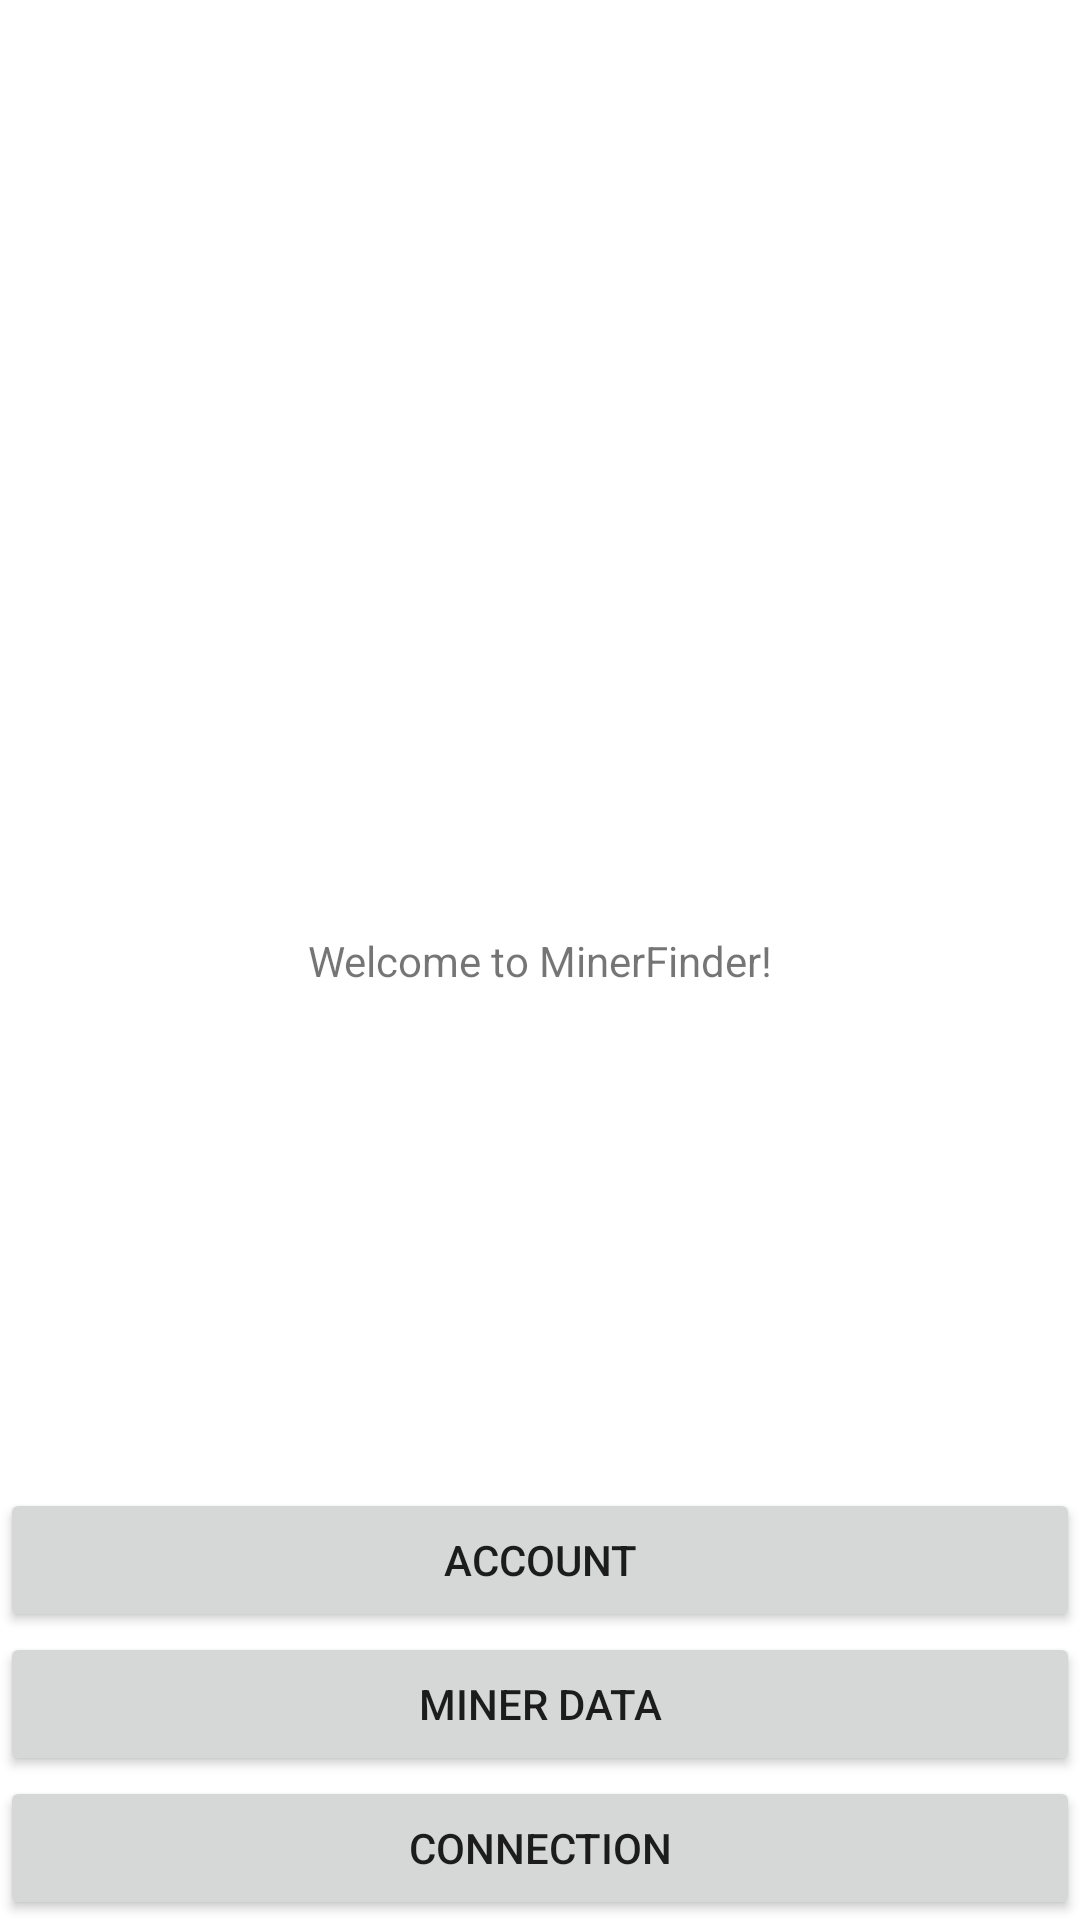

The Android layout XML behind this screen, and the referenced resources:
<!-- AndroidManifest.xml: application theme Theme.MinerFinder -->
<!-- res/layout/activity_main.xml -->
<?xml version="1.0" encoding="utf-8"?>
<androidx.constraintlayout.widget.ConstraintLayout xmlns:android="http://schemas.android.com/apk/res/android"
    xmlns:app="http://schemas.android.com/apk/res-auto"
    xmlns:tools="http://schemas.android.com/tools"
    android:layout_width="match_parent"
    android:layout_height="match_parent"
    tools:context=".MainActivity">

    <TextView
        android:id="@+id/home_text"
        android:layout_width="wrap_content"
        android:layout_height="wrap_content"
        android:text="Welcome to MinerFinder!"
        app:layout_constraintBottom_toBottomOf="parent"
        app:layout_constraintEnd_toEndOf="parent"
        app:layout_constraintStart_toStartOf="parent"
        app:layout_constraintTop_toTopOf="parent" />

    <Button
        android:id="@+id/connection_button"
        android:layout_width="match_parent"
        android:layout_height="wrap_content"
        android:onClick="connectionView"
        android:text="Connection"
        app:layout_constraintStart_toStartOf="parent"
        app:layout_constraintBottom_toBottomOf="parent" />

    <Button
        android:id="@+id/sensor_button"
        android:layout_width="match_parent"
        android:layout_height="wrap_content"
        android:onClick="sensorsView"
        android:text="Miner Data"
        app:layout_constraintStart_toStartOf="parent"
        app:layout_constraintBottom_toTopOf="@id/connection_button" />

    <Button
        android:id="@+id/account_button"
        android:layout_width="match_parent"
        android:layout_height="wrap_content"
        android:onClick="accountView"
        android:text="Account"
        app:layout_constraintStart_toStartOf="parent"
        app:layout_constraintBottom_toTopOf="@id/sensor_button" />

</androidx.constraintlayout.widget.ConstraintLayout>
<!-- resources referenced by this layout -->
<resources>
  <style name="Theme.MinerFinder" parent="Theme.MaterialComponents.DayNight.DarkActionBar">
          
          <item name="colorPrimary">@color/purple_500</item>
          <item name="colorPrimaryVariant">@color/purple_700</item>
          <item name="colorOnPrimary">@color/white</item>
          
          <item name="colorSecondary">@color/teal_200</item>
          <item name="colorSecondaryVariant">@color/teal_700</item>
          <item name="colorOnSecondary">@color/black</item>
          
          <item name="android:statusBarColor" tools:targetApi="l">?attr/colorPrimaryVariant</item>
          
      </style>
  <!-- not gathered from this repository: default colours our renderer supplied (Android Studio template values) -->
  <color name="purple_500">#FF6200EE</color>
  <color name="purple_700">#FF3700B3</color>
  <color name="teal_200">#FF03DAC5</color>
  <color name="teal_700">#FF018786</color>
  <color name="black">#FF000000</color>
  <color name="white">#FFFFFFFF</color>
</resources>
